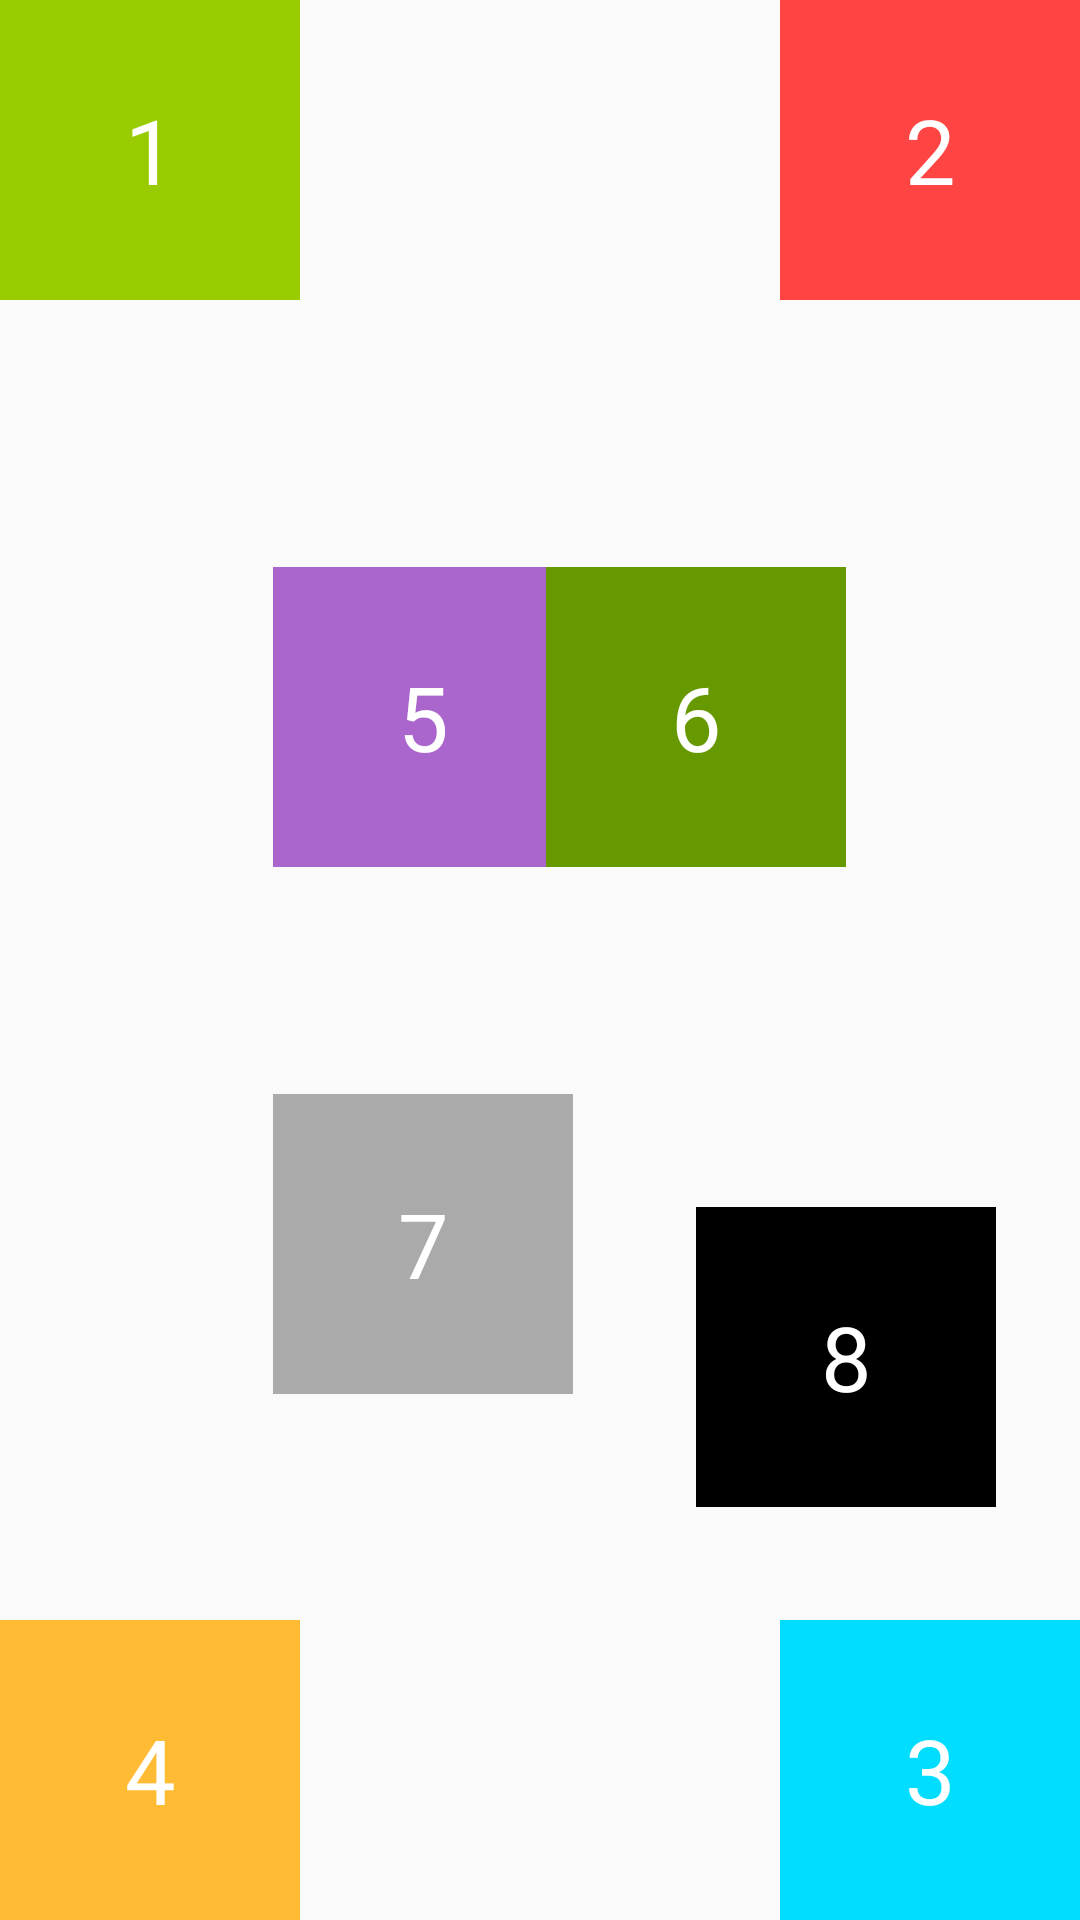

The Android layout XML behind this screen, and the referenced resources:
<!-- AndroidManifest.xml: application theme Theme.DemoLayout -->
<!-- res/layout/layout_demo4.xml -->
<?xml version="1.0" encoding="utf-8"?>
<androidx.constraintlayout.widget.ConstraintLayout xmlns:android="http://schemas.android.com/apk/res/android"
    xmlns:app="http://schemas.android.com/apk/res-auto"
    android:layout_width="match_parent"
    android:layout_height="match_parent">

    <TextView
        android:id="@+id/text1"
        android:layout_width="100dp"
        android:layout_height="100dp"
        android:background="@android:color/holo_green_light"
        android:gravity="center"
        android:text="1"
        android:textColor="@color/white"
        android:textSize="30sp"
        app:layout_constraintStart_toStartOf="parent"
        app:layout_constraintTop_toTopOf="parent"/>

    <TextView
        android:id="@+id/text2"
        android:layout_width="100dp"
        android:layout_height="100dp"
        android:background="@android:color/holo_red_light"
        android:gravity="center"
        android:text="2"
        android:textColor="@color/white"
        android:textSize="30sp"
        app:layout_constraintEnd_toEndOf="parent"
        app:layout_constraintTop_toTopOf="parent"/>

    <TextView
        android:id="@+id/text3"
        android:layout_width="100dp"
        android:layout_height="100dp"
        android:background="@android:color/holo_blue_bright"
        android:gravity="center"
        android:text="3"
        android:textColor="@color/white"
        android:textSize="30sp"
        app:layout_constraintEnd_toEndOf="parent"
        app:layout_constraintBottom_toBottomOf="parent"/>

    <TextView
        android:id="@+id/text4"
        android:layout_width="100dp"
        android:layout_height="100dp"
        android:background="@android:color/holo_orange_light"
        android:gravity="center"
        android:text="4"
        android:textColor="@color/white"
        android:textSize="30sp"
        app:layout_constraintStart_toStartOf="parent"
        app:layout_constraintBottom_toBottomOf="parent"/>

    <TextView
        android:id="@+id/text5"
        android:layout_width="100dp"
        android:layout_height="100dp"
        android:background="@android:color/holo_purple"
        android:gravity="center"
        android:text="5"
        android:textColor="@color/white"
        android:textSize="30sp"
        app:layout_constraintBottom_toBottomOf="parent"
        app:layout_constraintEnd_toEndOf="parent"
        app:layout_constraintStart_toStartOf="parent"
        app:layout_constraintTop_toTopOf="parent"
        app:layout_constraintHorizontal_bias="0.35"
        app:layout_constraintVertical_bias="0.35"/>

    <TextView
        android:id="@+id/text6"
        android:layout_width="100dp"
        android:layout_height="100dp"
        android:background="@android:color/holo_green_dark"
        android:gravity="center"
        android:text="6"
        android:textColor="@color/white"
        android:textSize="30sp"
        app:layout_constraintStart_toEndOf="@id/text5"
        app:layout_constraintEnd_toEndOf="parent"
        app:layout_constraintStart_toStartOf="parent"
        app:layout_constraintTop_toTopOf="@id/text5"
        app:layout_constraintHorizontal_bias="0.7"/>

    <TextView
        android:id="@+id/text7"
        android:layout_width="100dp"
        android:layout_height="100dp"
        android:background="@android:color/darker_gray"
        android:gravity="center"
        android:text="7"
        android:textColor="@color/white"
        android:textSize="30sp"
        app:layout_constraintStart_toStartOf="@id/text5"
        app:layout_constraintTop_toBottomOf="@id/text5"
        app:layout_constraintEnd_toEndOf="@id/text5"
        app:layout_constraintBottom_toTopOf="@id/text3"/>

    <TextView
        android:id="@+id/text8"
        android:layout_width="100dp"
        android:layout_height="100dp"
        android:background="@android:color/black"
        android:gravity="center"
        android:text="8"
        android:textColor="@color/white"
        android:textSize="30sp"
        app:layout_constraintStart_toEndOf="@id/text6"
        app:layout_constraintBottom_toTopOf="@id/text3"
        app:layout_constraintTop_toTopOf="@id/text7"
        app:layout_constraintEnd_toEndOf="@id/text6"/>

</androidx.constraintlayout.widget.ConstraintLayout>
<!-- resources referenced by this layout -->
<resources>
  <style name="Theme.DemoLayout" parent="Theme.AppCompat.DayNight.NoActionBar">
          
          <item name="colorPrimary">@color/purple_500</item>
          <item name="colorPrimaryVariant">@color/purple_700</item>
          <item name="colorOnPrimary">@color/white</item>
          
          <item name="colorSecondary">@color/teal_200</item>
          <item name="colorSecondaryVariant">@color/teal_700</item>
          <item name="colorOnSecondary">@color/black</item>
          
          <item name="android:statusBarColor" tools:targetApi="l">?attr/colorPrimaryVariant</item>
          
      </style>
  <!-- not gathered from this repository: default colours our renderer supplied (Android Studio template values) -->
  <color name="purple_500">#FF6200EE</color>
  <color name="purple_700">#FF3700B3</color>
  <color name="teal_200">#FF03DAC5</color>
  <color name="teal_700">#FF018786</color>
  <color name="black">#FF000000</color>
  <color name="white">#FFFFFFFF</color>
</resources>
